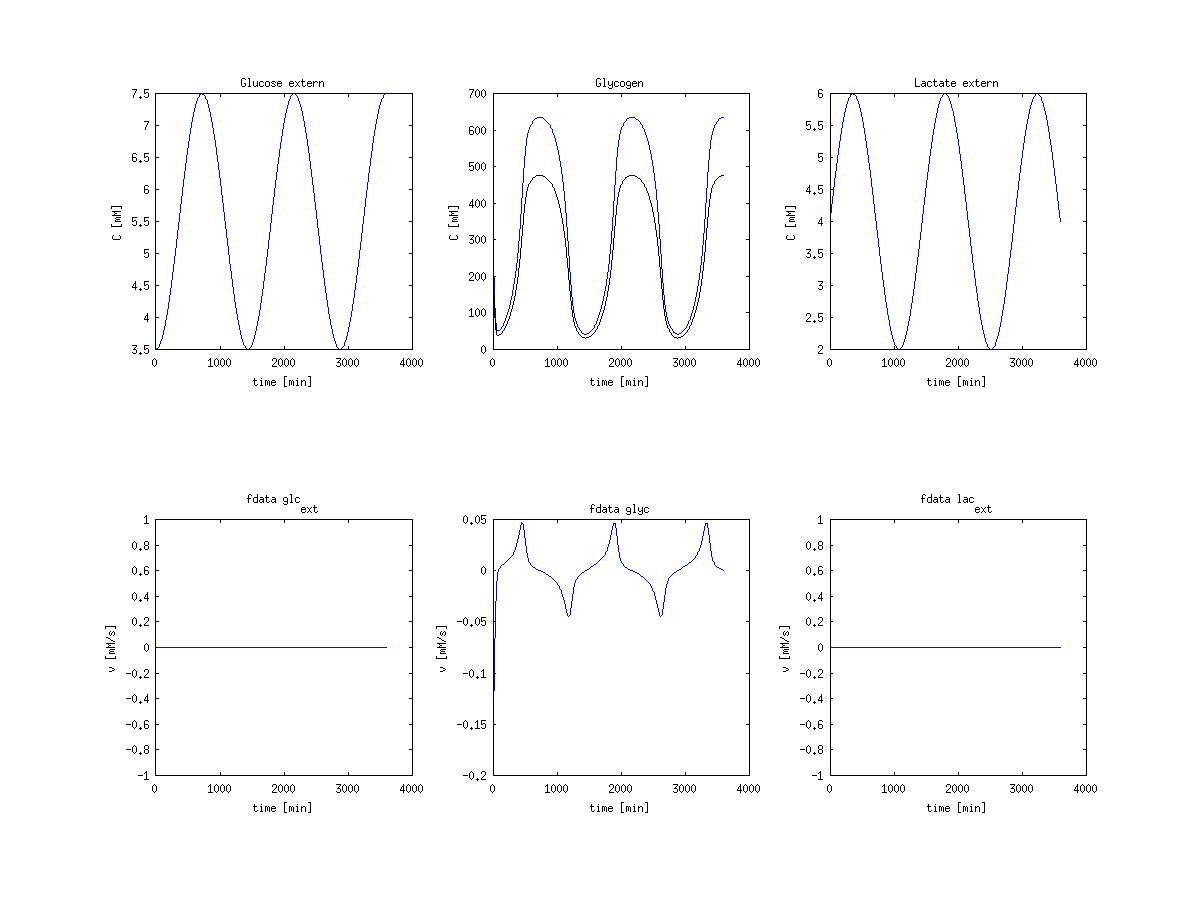

The file beside this chart, header and first rows:
time, glc, gly, lac, gly_vol, f_glc, f_gly, f_lac
0, 3.5, 333.3, 4, 250, 0, -0.162, 0
60, 3.501, 323.7, 4.009, 242.8, 0, -0.1593, 0
120, 3.501, 314.2, 4.017, 235.7, 0, -0.1566, 0
180, 3.502, 304.9, 4.026, 228.7, 0, -0.154, 0
240, 3.502, 295.7, 4.035, 221.8, 0, -0.1513, 0
300, 3.503, 286.7, 4.043, 215.1, 0, -0.1486, 0
360, 3.503, 277.9, 4.052, 208.4, 0, -0.1459, 0
420, 3.504, 269.2, 4.061, 201.9, 0, -0.1431, 0
480, 3.505, 260.7, 4.07, 195.6, 0, -0.1403, 0
540, 3.505, 252.4, 4.078, 189.3, 0, -0.1375, 0
600, 3.506, 244.2, 4.087, 183.2, 0, -0.1346, 0
660, 3.506, 236.2, 4.096, 177.2, 0, -0.1317, 0
720, 3.507, 228.4, 4.104, 171.3, 0, -0.1287, 0
780, 3.507, 220.8, 4.113, 165.6, 0, -0.1256, 0
840, 3.508, 213.4, 4.122, 160, 0, -0.1226, 0
900, 3.509, 206.1, 4.13, 154.6, 0, -0.1194, 0
960, 3.509, 199, 4.139, 149.3, 0, -0.1162, 0
1020, 3.51, 192.2, 4.148, 144.1, 0, -0.113, 0
1080, 3.51, 185.5, 4.157, 139.1, 0, -0.1097, 0
1140, 3.511, 179, 4.165, 134.2, 0, -0.1064, 0
1200, 3.511, 172.7, 4.174, 129.5, 0, -0.1031, 0
1260, 3.512, 166.6, 4.183, 125, 0, -0.0998, 0
1320, 3.513, 160.7, 4.191, 120.5, 0, -0.09646, 0
1380, 3.513, 155, 4.2, 116.3, 0, -0.09313, 0
1440, 3.514, 149.6, 4.209, 112.2, 0, -0.08981, 0
1500, 3.514, 144.3, 4.218, 108.2, 0, -0.0865, 0
1560, 3.515, 139.2, 4.226, 104.4, 0, -0.08322, 0
1620, 3.515, 134.3, 4.235, 100.7, 0, -0.07997, 0
1680, 3.516, 129.6, 4.244, 97.18, 0, -0.07676, 0
1740, 3.517, 125.1, 4.252, 93.8, 0, -0.0736, 0
1800, 3.517, 120.7, 4.261, 90.56, 0, -0.07049, 0
1860, 3.519, 116.6, 4.27, 87.46, 0, -0.06735, 0
1920, 3.521, 112.7, 4.278, 84.5, 0, -0.06428, 0
1980, 3.522, 108.9, 4.287, 81.67, 0, -0.06129, 0
2040, 3.524, 105.3, 4.295, 78.98, 0, -0.05837, 0
2100, 3.526, 101.9, 4.304, 76.42, 0, -0.05554, 0
2160, 3.527, 98.64, 4.312, 73.98, 0, -0.05278, 0
2220, 3.529, 95.55, 4.321, 71.66, 0, -0.05012, 0
2280, 3.531, 92.62, 4.33, 69.47, 0, -0.04755, 0
2340, 3.532, 89.84, 4.338, 67.38, 0, -0.04507, 0
2400, 3.534, 87.21, 4.347, 65.41, 0, -0.04267, 0
2460, 3.536, 84.72, 4.355, 63.54, 0, -0.04037, 0
2520, 3.538, 82.36, 4.364, 61.77, 0, -0.03816, 0
2580, 3.539, 80.14, 4.372, 60.1, 0, -0.03605, 0
2640, 3.541, 78.04, 4.381, 58.53, 0, -0.03402, 0
2700, 3.543, 76.06, 4.389, 57.04, 0, -0.03208, 0
2760, 3.544, 74.19, 4.398, 55.64, 0, -0.03022, 0
2820, 3.546, 72.43, 4.407, 54.32, 0, -0.02846, 0
2880, 3.548, 70.77, 4.415, 53.08, 0, -0.02677, 0
2940, 3.549, 69.21, 4.424, 51.91, 0, -0.02517, 0
3000, 3.551, 67.75, 4.432, 50.81, 0, -0.02364, 0
3060, 3.553, 66.37, 4.441, 49.78, 0, -0.02219, 0
3120, 3.554, 65.08, 4.449, 48.81, 0, -0.02081, 0
3180, 3.556, 63.88, 4.458, 47.91, 0, -0.01951, 0
3240, 3.558, 62.74, 4.466, 47.06, 0, -0.01827, 0
3300, 3.56, 61.68, 4.475, 46.26, 0, -0.0171, 0
3360, 3.561, 60.69, 4.483, 45.52, 0, -0.01599, 0
3420, 3.563, 59.76, 4.492, 44.82, 0, -0.01494, 0
3480, 3.565, 58.9, 4.5, 44.17, 0, -0.01395, 0
3540, 3.566, 58.09, 4.509, 43.56, 0, -0.01301, 0
... 3,541 more rows
